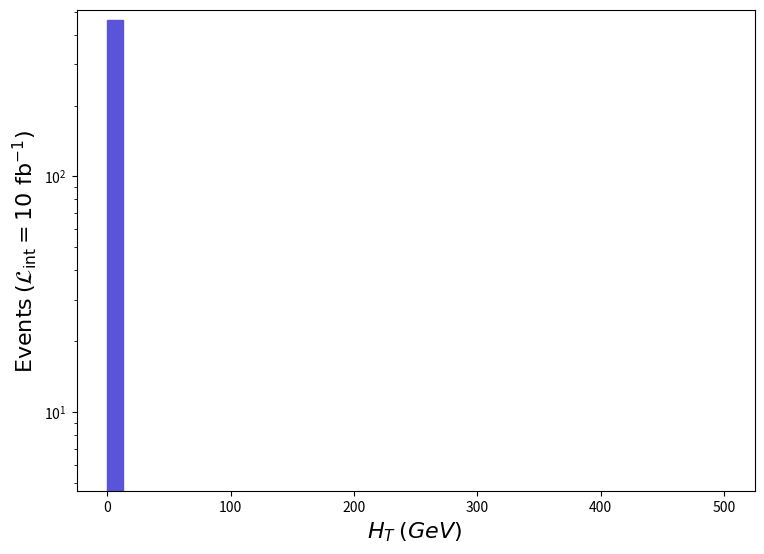

Write the Python code that produced this figure. (Note: this script raises an exception after producing the figure.)
def selection_0():

    # Library import
    import numpy
    import matplotlib
    import matplotlib.pyplot   as plt
    import matplotlib.gridspec as gridspec

    # Library version
    matplotlib_version = matplotlib.__version__
    numpy_version      = numpy.__version__

    # Histo binning
    xBinning = numpy.linspace(0.0,500.0,41,endpoint=True)

    # Creating data sequence: middle of each bin
    xData = numpy.array([6.25,18.75,31.25,43.75,56.25,68.75,81.25,93.75,106.25,118.75,131.25,143.75,156.25,168.75,181.25,193.75,206.25,218.75,231.25,243.75,256.25,268.75,281.25,293.75,306.25,318.75,331.25,343.75,356.25,368.75,381.25,393.75,406.25,418.75,431.25,443.75,456.25,468.75,481.25,493.75])

    # Creating weights for histo: y1_THT_0
    y1_THT_0_weights = numpy.array([462.793,0.0,0.0,0.0,0.0,0.0,0.0,0.0,0.0,0.0,0.0,0.0,0.0,0.0,0.0,0.0,0.0,0.0,0.0,0.0,0.0,0.0,0.0,0.0,0.0,0.0,0.0,0.0,0.0,0.0,0.0,0.0,0.0,0.0,0.0,0.0,0.0,0.0,0.0,0.0])

    # Creating a new Canvas
    fig   = plt.figure(figsize=(8.75,6.25),dpi=80)
    frame = gridspec.GridSpec(1,1)
    pad   = fig.add_subplot(frame[0])

    # Creating a new Stack
    pad.hist(x=xData, bins=xBinning, weights=y1_THT_0_weights,\
             label="$run\_01$", histtype="stepfilled", rwidth=1.0,\
             color="#5954d8", edgecolor="#5954d8", linewidth=1, linestyle="solid",\
             bottom=None, cumulative=False, density=False, align="mid", orientation="vertical")


    # Axis
    plt.rc('text',usetex=False)
    plt.xlabel(r"$H_{T}$ $(GeV)$ ",\
               fontsize=16,color="black")
    plt.ylabel(r"$\mathrm{Events}$ $(\mathcal{L}_{\mathrm{int}} = 10\ \mathrm{fb}^{-1})$ ",\
               fontsize=16,color="black")

    # Boundary of y-axis
    ymax=(y1_THT_0_weights).max()*1.1
    #ymin=0 # linear scale
    ymin=min([x for x in (y1_THT_0_weights) if x])/100. # log scale
    plt.gca().set_ylim(ymin,ymax)

    # Log/Linear scale for X-axis
    plt.gca().set_xscale("linear")
    #plt.gca().set_xscale("log",nonpositive="clip")

    # Log/Linear scale for Y-axis
    #plt.gca().set_yscale("linear")
    plt.gca().set_yscale("log",nonpositive="clip")

    # Saving the image
    plt.savefig('../../HTML/MadAnalysis5job_0/selection_0.png')
    plt.savefig('../../PDF/MadAnalysis5job_0/selection_0.png')
    plt.savefig('../../DVI/MadAnalysis5job_0/selection_0.eps')

# Running!
if __name__ == '__main__':
    selection_0()
